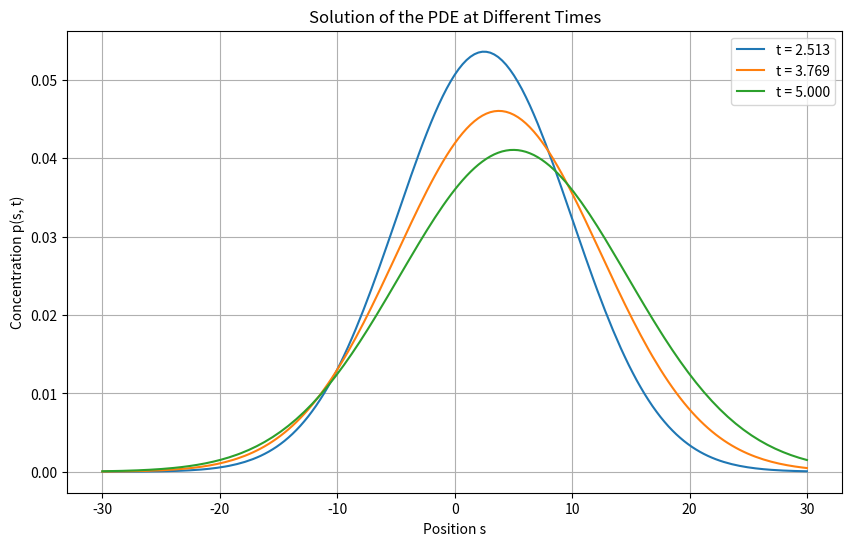
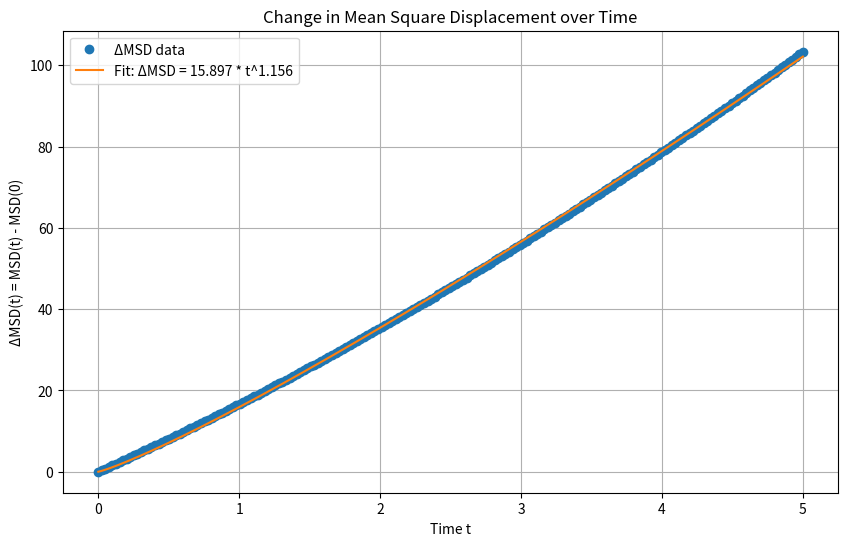

Source code (Python) for these figures, in order:
import numpy as np
import matplotlib.pyplot as plt
from scipy.integrate import solve_ivp
from scipy.optimize import curve_fit
import os

# Parameters
s_max = 100.0  # Maximum s value
s_min = -s_max  # Minimum s value
N_s = 600  # Number of spatial grid points
t_min = 0.0  # Start time
t_max = 5.0  # End time
c = -1.0  # Speed of the drift term
sig = 4.0  # Standard deviation
T_num = 200  # Number of time points
eps = 1e-5  # Small number to avoid division by zero

# Create directory if it doesn't exist
output_dir = 'solve_transport_rw'
os.makedirs(output_dir, exist_ok=True)

# Spatial grid
s = np.linspace(s_min, s_max, N_s)
ds = s[1] - s[0]

x_max = 30
x_min = -x_max
N_x = int((x_max - x_min) / ds)
x = np.linspace(x_min, x_max, N_x)

# Initial condition: Gaussian centered at s = s0
s0 = 0.0  # Center of the Gaussian
p0 = np.exp(-((s - s0) ** 2) / (2 * sig ** 2))
p0 /= np.sum(p0) * ds  # Normalize

# Boundary conditions: p = 0 at s_min and s_max (Dirichlet conditions)
p0[0] = 0.0
p0[-1] = 0.0

def theta(_s):
    """Heaviside step function."""
    return 0.5 * (np.sign(_s) + 1)

def negative_integral(_s, _p):
    """Compute the integral of p(s) over negative part of s."""
    integrand = _p
    # integrand *= _s
    integral = np.sum(integrand[_s < 0]) * ds
    return integral if integral > eps else eps  # Prevent division by zero


def flip_term(_s: np.ndarray, _p: np.ndarray) -> np.ndarray:
    """Nonlinear transport term."""
    # flip_term = np.zeros_like(_p)
    # flip_flux = theta(-_s) * _p / negative_integral(_s, _p)
    # # add to positive part
    # flip_term += np.flip(flip_flux)
    # # decrease from negative part
    # flip_term -= flip_flux
    dp_neg = theta(-_s) * _p
    dp_neg *= np.abs(_s)
    dp_pos = np.flip(dp_neg)
    flip_term = dp_pos - dp_neg
    flip_term /= negative_integral(_s, _p)
    return flip_term

# Function to compute the advection term using the upwind scheme
def drift_term(_c, _p, _s, _ds):
    dpdx = np.zeros_like(_p)
    if _c > 0:
        # Backward difference for c > 0
        dpdx[1:] = (_p[1:] - _p[:-1]) / _ds
    elif _c < 0:
        # Forward difference for c < 0
        dpdx[:-1] = (_p[1:] - _p[:-1]) / _ds
    else:
        dpdx[:] = 0.0
    return _c * dpdx


def diff_term(_sig, _p, _ds):
    dpdx2 = np.zeros_like(_p)
    dpdx2[1:-1] = (_p[2:] - 2 * _p[1:-1] + _p[:-2]) / _ds ** 2
    return 0.5 * _sig**2 * dpdx2

# Function to compute the RHS of the ODE system
def rhs(t, p):
    """Compute the RHS of the ODE system."""
    dpdt = np.zeros_like(p)
    dpdt += drift_term(c, p, s, ds)
    # dpdt += flip_term(s, p)
    dpdt += diff_term(sig, p, ds)
    # Apply boundary conditions (Dirichlet: p = 0 at boundaries)
    dpdt[0] = 0.0
    dpdt[-1] = 0.0
    return dpdt

# Time points where the solution is computed
t_eval = np.linspace(t_min, t_max, T_num)

# Callback function to normalize the solution at each time step
def normalize(p):
    """Ensure the solution remains normalized at each time step."""
    p /= np.sum(p) * ds  # Normalize the solution
    return p

# Solve the PDE using solve_ivp with normalization after each step
solution = solve_ivp(
    rhs, [t_min, t_max], p0, t_eval=t_eval, method='RK45',
    vectorized=False, events=None
)
p_all = np.apply_along_axis(normalize, 0, solution.y)

# -----------------------------
# Plotting the solution at selected times
# -----------------------------
plt.figure(figsize=(10, 6))
time_indices = [len(t_eval) // 2, 3 * len(t_eval) // 4, -1]
for idx in time_indices:
    if idx < p_all.shape[1]:  # Ensure the index is within bounds
        sol = p_all[:, idx]
        sol_on_x = np.interp(x, s, sol)
        plt.plot(x, sol_on_x, label=f't = {t_eval[idx]:.3f}')
plt.title('Solution of the PDE at Different Times')
plt.xlabel('Position s')
plt.ylabel('Concentration p(s, t)')
plt.legend()
plt.grid(True)
plt.savefig(os.path.join(output_dir, 'solution_plot.png'))
plt.close()

# -----------------------------
# Compute Mean Square Displacement (MSD)
# -----------------------------
MSD = np.zeros(len(t_eval))
for i in range(len(t_eval)):
    p = p_all[:, i]
    MSD[i] = np.sum(s**2 * p) * ds

# Compute the change in MSD from time 0
MSD_change = MSD - MSD[0]

# Plotting the change in MSD over time
plt.figure(figsize=(10, 6))
plt.plot(t_eval, MSD_change, 'o', label='ΔMSD data')
plt.title('Change in Mean Square Displacement over Time')
plt.xlabel('Time t')
plt.ylabel('ΔMSD(t) = MSD(t) - MSD(0)')
plt.grid(True)

# -----------------------------
# Fit ΔMSD to f(t) = m * t^a
# -----------------------------
def msd_fit_func(t, m, a):
    return m * t**a

# Exclude t=0 to avoid issues with log(0)
t_fit = t_eval[1:]
MSD_fit = MSD_change[1:]

# Perform the curve fitting
params, params_covariance = curve_fit(msd_fit_func, t_fit, MSD_fit, p0=[1.0, 1.0])

# Extract fitted parameters
m_fit, a_fit = params
print(f"Fitted parameters: m = {m_fit:.4f}, a = {a_fit:.4f}")

# Plot the fitted function
t_fit_line = np.linspace(t_min, t_max, 1000)
MSD_fit_line = msd_fit_func(t_fit_line, m_fit, a_fit)
plt.plot(t_fit_line, MSD_fit_line, '-', label=f'Fit: ΔMSD = {m_fit:.3f} * t^{a_fit:.3f}')
plt.legend()
plt.savefig(os.path.join(output_dir, 'msd_fit_plot.png'))
plt.close()
